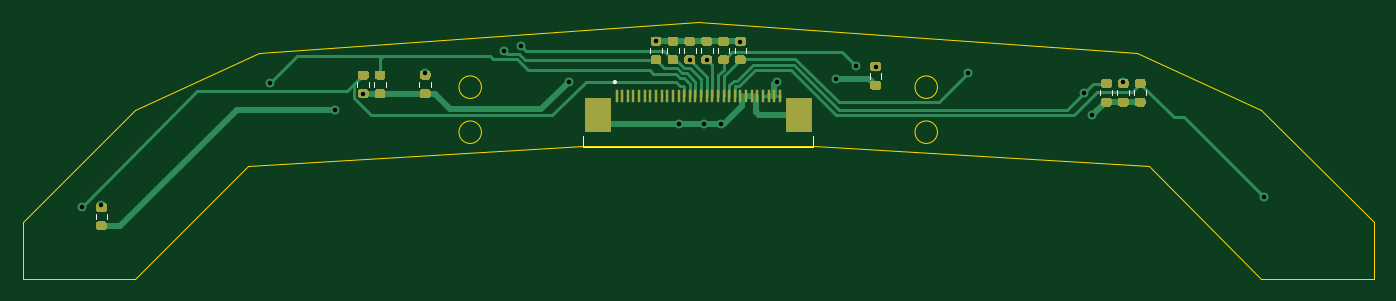
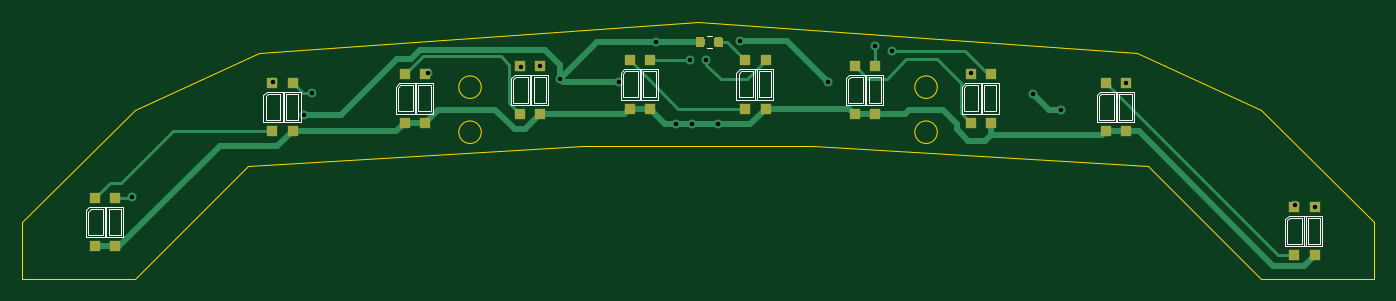
Circuit board: 10 layer files. Board 120.0 x 22.8 mm.
- bottom_copper: KaszmirSensors-B_Cu.gbr (9556 bytes)
- bottom_mask: KaszmirSensors-B_Mask.gbr (2371 bytes)
- paste: KaszmirSensors-B_Paste.gbr (2366 bytes)
- bottom_silk: KaszmirSensors-B_SilkS.gbr (9252 bytes)
- outline: KaszmirSensors-Edge_Cuts.gbr (1559 bytes)
- top_copper: KaszmirSensors-F_Cu.gbr (21261 bytes)
- top_mask: KaszmirSensors-F_Mask.gbr (11066 bytes)
- paste: KaszmirSensors-F_Paste.gbr (11061 bytes)
- top_silk: KaszmirSensors-F_SilkS.gbr (2344 bytes)
- drill: KaszmirSensors.drl (635 bytes)

=== bottom_copper: KaszmirSensors-B_Cu.gbr (9556 bytes, source omitted) ===
=== bottom_mask: KaszmirSensors-B_Mask.gbr ===
%TF.GenerationSoftware,KiCad,Pcbnew,(5.1.7)-1*%
%TF.CreationDate,2021-05-03T22:05:59+02:00*%
%TF.ProjectId,KaszmirSensors,4b61737a-6d69-4725-9365-6e736f72732e,rev?*%
%TF.SameCoordinates,Original*%
%TF.FileFunction,Soldermask,Bot*%
%TF.FilePolarity,Negative*%
%FSLAX46Y46*%
G04 Gerber Fmt 4.6, Leading zero omitted, Abs format (unit mm)*
G04 Created by KiCad (PCBNEW (5.1.7)-1) date 2021-05-03 22:05:59*
%MOMM*%
%LPD*%
G01*
G04 APERTURE LIST*
%ADD10R,1.000000X1.000000*%
G04 APERTURE END LIST*
D10*
%TO.C,U10*%
X86300000Y-109650000D03*
X84500000Y-109650000D03*
X84500000Y-105350000D03*
X86300000Y-105350000D03*
%TD*%
%TO.C,U9*%
X103050000Y-98650000D03*
X101250000Y-98650000D03*
X101250000Y-94350000D03*
X103050000Y-94350000D03*
%TD*%
%TO.C,U8*%
X115050000Y-97900000D03*
X113250000Y-97900000D03*
X113250000Y-93600000D03*
X115050000Y-93600000D03*
%TD*%
%TO.C,U7*%
X125300000Y-97150000D03*
X123500000Y-97150000D03*
X123500000Y-92850000D03*
X125300000Y-92850000D03*
%TD*%
%TO.C,U6*%
X135050000Y-96650000D03*
X133250000Y-96650000D03*
X133250000Y-92350000D03*
X135050000Y-92350000D03*
%TD*%
%TO.C,U5*%
X145300000Y-96650000D03*
X143500000Y-96650000D03*
X143500000Y-92350000D03*
X145300000Y-92350000D03*
%TD*%
%TO.C,U4*%
X155050000Y-97150000D03*
X153250000Y-97150000D03*
X153250000Y-92850000D03*
X155050000Y-92850000D03*
%TD*%
%TO.C,U3*%
X165300000Y-97900000D03*
X163500000Y-97900000D03*
X163500000Y-93600000D03*
X165300000Y-93600000D03*
%TD*%
%TO.C,U2*%
X177050000Y-98650000D03*
X175250000Y-98650000D03*
X175250000Y-94350000D03*
X177050000Y-94350000D03*
%TD*%
%TO.C,U1*%
X192800000Y-108900000D03*
X191000000Y-108900000D03*
X191000000Y-104600000D03*
X192800000Y-104600000D03*
%TD*%
%TO.C,R3*%
G36*
G01*
X138675000Y-91025000D02*
X138675000Y-90475000D01*
G75*
G02*
X138875000Y-90275000I200000J0D01*
G01*
X139275000Y-90275000D01*
G75*
G02*
X139475000Y-90475000I0J-200000D01*
G01*
X139475000Y-91025000D01*
G75*
G02*
X139275000Y-91225000I-200000J0D01*
G01*
X138875000Y-91225000D01*
G75*
G02*
X138675000Y-91025000I0J200000D01*
G01*
G37*
G36*
G01*
X137025000Y-91025000D02*
X137025000Y-90475000D01*
G75*
G02*
X137225000Y-90275000I200000J0D01*
G01*
X137625000Y-90275000D01*
G75*
G02*
X137825000Y-90475000I0J-200000D01*
G01*
X137825000Y-91025000D01*
G75*
G02*
X137625000Y-91225000I-200000J0D01*
G01*
X137225000Y-91225000D01*
G75*
G02*
X137025000Y-91025000I0J200000D01*
G01*
G37*
%TD*%
M02*

=== paste: KaszmirSensors-B_Paste.gbr ===
%TF.GenerationSoftware,KiCad,Pcbnew,(5.1.7)-1*%
%TF.CreationDate,2021-05-03T22:05:59+02:00*%
%TF.ProjectId,KaszmirSensors,4b61737a-6d69-4725-9365-6e736f72732e,rev?*%
%TF.SameCoordinates,Original*%
%TF.FileFunction,Paste,Bot*%
%TF.FilePolarity,Positive*%
%FSLAX46Y46*%
G04 Gerber Fmt 4.6, Leading zero omitted, Abs format (unit mm)*
G04 Created by KiCad (PCBNEW (5.1.7)-1) date 2021-05-03 22:05:59*
%MOMM*%
%LPD*%
G01*
G04 APERTURE LIST*
%ADD10R,1.000000X1.000000*%
G04 APERTURE END LIST*
D10*
%TO.C,U10*%
X86300000Y-109650000D03*
X84500000Y-109650000D03*
X84500000Y-105350000D03*
X86300000Y-105350000D03*
%TD*%
%TO.C,U9*%
X103050000Y-98650000D03*
X101250000Y-98650000D03*
X101250000Y-94350000D03*
X103050000Y-94350000D03*
%TD*%
%TO.C,U8*%
X115050000Y-97900000D03*
X113250000Y-97900000D03*
X113250000Y-93600000D03*
X115050000Y-93600000D03*
%TD*%
%TO.C,U7*%
X125300000Y-97150000D03*
X123500000Y-97150000D03*
X123500000Y-92850000D03*
X125300000Y-92850000D03*
%TD*%
%TO.C,U6*%
X135050000Y-96650000D03*
X133250000Y-96650000D03*
X133250000Y-92350000D03*
X135050000Y-92350000D03*
%TD*%
%TO.C,U5*%
X145300000Y-96650000D03*
X143500000Y-96650000D03*
X143500000Y-92350000D03*
X145300000Y-92350000D03*
%TD*%
%TO.C,U4*%
X155050000Y-97150000D03*
X153250000Y-97150000D03*
X153250000Y-92850000D03*
X155050000Y-92850000D03*
%TD*%
%TO.C,U3*%
X165300000Y-97900000D03*
X163500000Y-97900000D03*
X163500000Y-93600000D03*
X165300000Y-93600000D03*
%TD*%
%TO.C,U2*%
X177050000Y-98650000D03*
X175250000Y-98650000D03*
X175250000Y-94350000D03*
X177050000Y-94350000D03*
%TD*%
%TO.C,U1*%
X192800000Y-108900000D03*
X191000000Y-108900000D03*
X191000000Y-104600000D03*
X192800000Y-104600000D03*
%TD*%
%TO.C,R3*%
G36*
G01*
X138675000Y-91025000D02*
X138675000Y-90475000D01*
G75*
G02*
X138875000Y-90275000I200000J0D01*
G01*
X139275000Y-90275000D01*
G75*
G02*
X139475000Y-90475000I0J-200000D01*
G01*
X139475000Y-91025000D01*
G75*
G02*
X139275000Y-91225000I-200000J0D01*
G01*
X138875000Y-91225000D01*
G75*
G02*
X138675000Y-91025000I0J200000D01*
G01*
G37*
G36*
G01*
X137025000Y-91025000D02*
X137025000Y-90475000D01*
G75*
G02*
X137225000Y-90275000I200000J0D01*
G01*
X137625000Y-90275000D01*
G75*
G02*
X137825000Y-90475000I0J-200000D01*
G01*
X137825000Y-91025000D01*
G75*
G02*
X137625000Y-91225000I-200000J0D01*
G01*
X137225000Y-91225000D01*
G75*
G02*
X137025000Y-91025000I0J200000D01*
G01*
G37*
%TD*%
M02*

=== bottom_silk: KaszmirSensors-B_SilkS.gbr (9252 bytes, source omitted) ===
=== outline: KaszmirSensors-Edge_Cuts.gbr ===
%TF.GenerationSoftware,KiCad,Pcbnew,(5.1.7)-1*%
%TF.CreationDate,2021-05-03T22:05:59+02:00*%
%TF.ProjectId,KaszmirSensors,4b61737a-6d69-4725-9365-6e736f72732e,rev?*%
%TF.SameCoordinates,Original*%
%TF.FileFunction,Profile,NP*%
%FSLAX46Y46*%
G04 Gerber Fmt 4.6, Leading zero omitted, Abs format (unit mm)*
G04 Created by KiCad (PCBNEW (5.1.7)-1) date 2021-05-03 22:05:59*
%MOMM*%
%LPD*%
G01*
G04 APERTURE LIST*
%TA.AperFunction,Profile*%
%ADD10C,0.050000*%
%TD*%
G04 APERTURE END LIST*
D10*
X178250000Y-91750000D02*
X139250000Y-89000000D01*
X189250000Y-96750000D02*
X178250000Y-91750000D01*
X199250000Y-106750000D02*
X189250000Y-96750000D01*
X199250000Y-111750000D02*
X199250000Y-106750000D01*
X100250000Y-91750000D02*
X139250000Y-89000000D01*
X89250000Y-96750000D02*
X100250000Y-91750000D01*
X79250000Y-106750000D02*
X89250000Y-96750000D01*
X149500000Y-100000000D02*
X179250000Y-101750000D01*
X129000000Y-100000000D02*
X149500000Y-100000000D01*
X99250000Y-101750000D02*
X129000000Y-100000000D01*
X79250000Y-111750000D02*
X79250000Y-106750000D01*
X89250000Y-111750000D02*
X99250000Y-101750000D01*
X189250000Y-111750000D02*
X179250000Y-101750000D01*
X189250000Y-111750000D02*
X199250000Y-111750000D01*
X89250000Y-111750000D02*
X79250000Y-111750000D01*
X160500000Y-98750000D02*
G75*
G03*
X160500000Y-98750000I-1000000J0D01*
G01*
X160500000Y-94750000D02*
G75*
G03*
X160500000Y-94750000I-1000000J0D01*
G01*
X120000000Y-98750000D02*
G75*
G03*
X120000000Y-98750000I-1000000J0D01*
G01*
X120000000Y-94750000D02*
G75*
G03*
X120000000Y-94750000I-1000000J0D01*
G01*
M02*

=== top_copper: KaszmirSensors-F_Cu.gbr (21261 bytes, source omitted) ===
=== top_mask: KaszmirSensors-F_Mask.gbr (11066 bytes, source omitted) ===
=== paste: KaszmirSensors-F_Paste.gbr (11061 bytes, source omitted) ===
=== top_silk: KaszmirSensors-F_SilkS.gbr ===
%TF.GenerationSoftware,KiCad,Pcbnew,(5.1.7)-1*%
%TF.CreationDate,2021-05-03T22:05:59+02:00*%
%TF.ProjectId,KaszmirSensors,4b61737a-6d69-4725-9365-6e736f72732e,rev?*%
%TF.SameCoordinates,Original*%
%TF.FileFunction,Legend,Top*%
%TF.FilePolarity,Positive*%
%FSLAX46Y46*%
G04 Gerber Fmt 4.6, Leading zero omitted, Abs format (unit mm)*
G04 Created by KiCad (PCBNEW (5.1.7)-1) date 2021-05-03 22:05:59*
%MOMM*%
%LPD*%
G01*
G04 APERTURE LIST*
%ADD10C,0.120000*%
%ADD11C,0.127000*%
%ADD12C,0.200000*%
G04 APERTURE END LIST*
D10*
%TO.C,R15*%
X110022500Y-94737258D02*
X110022500Y-94262742D01*
X108977500Y-94737258D02*
X108977500Y-94262742D01*
%TO.C,R14*%
X111522500Y-94737258D02*
X111522500Y-94262742D01*
X110477500Y-94737258D02*
X110477500Y-94262742D01*
%TO.C,R13*%
X134977500Y-91262742D02*
X134977500Y-91737258D01*
X136022500Y-91262742D02*
X136022500Y-91737258D01*
%TO.C,R12*%
X136477500Y-91262742D02*
X136477500Y-91737258D01*
X137522500Y-91262742D02*
X137522500Y-91737258D01*
%TO.C,R11*%
X137977500Y-91262742D02*
X137977500Y-91737258D01*
X139022500Y-91262742D02*
X139022500Y-91737258D01*
%TO.C,R10*%
X139477500Y-91262742D02*
X139477500Y-91737258D01*
X140522500Y-91262742D02*
X140522500Y-91737258D01*
%TO.C,R9*%
X140977500Y-91262742D02*
X140977500Y-91737258D01*
X142022500Y-91262742D02*
X142022500Y-91737258D01*
%TO.C,R8*%
X142477500Y-91262742D02*
X142477500Y-91737258D01*
X143522500Y-91262742D02*
X143522500Y-91737258D01*
%TO.C,R7*%
X176022500Y-95487258D02*
X176022500Y-95012742D01*
X174977500Y-95487258D02*
X174977500Y-95012742D01*
%TO.C,R6*%
X179022500Y-95487258D02*
X179022500Y-95012742D01*
X177977500Y-95487258D02*
X177977500Y-95012742D01*
%TO.C,R5*%
X85727500Y-106012742D02*
X85727500Y-106487258D01*
X86772500Y-106012742D02*
X86772500Y-106487258D01*
%TO.C,R4*%
X114477500Y-94262742D02*
X114477500Y-94737258D01*
X115522500Y-94262742D02*
X115522500Y-94737258D01*
%TO.C,R2*%
X154477500Y-93512742D02*
X154477500Y-93987258D01*
X155522500Y-93512742D02*
X155522500Y-93987258D01*
%TO.C,R1*%
X176477500Y-95012742D02*
X176477500Y-95487258D01*
X177522500Y-95012742D02*
X177522500Y-95487258D01*
D11*
%TO.C,J1*%
X129035000Y-100050000D02*
X129035000Y-99100000D01*
X149465000Y-100050000D02*
X149465000Y-99100000D01*
X129035000Y-100050000D02*
X149465000Y-100050000D01*
D12*
X131950000Y-94300000D02*
G75*
G03*
X131950000Y-94300000I-100000J0D01*
G01*
%TD*%
M02*

=== drill: KaszmirSensors.drl ===
M48
; DRILL file {KiCad (5.1.7)-1} date 05/03/21 22:05:32
; FORMAT={-:-/ absolute / inch / decimal}
; #@! TF.CreationDate,2021-05-03T22:05:32+02:00
; #@! TF.GenerationSoftware,Kicad,Pcbnew,(5.1.7)-1
FMAT,2
INCH
T1C0.0157
%
G90
G05
T1
X3.3268Y-4.1476
X3.3957Y-4.1437
X3.9862Y-3.7146
X4.2126Y-3.8091
X4.311Y-3.753
X4.5276Y-3.6811
X4.8031Y-3.6024
X4.8637Y-3.5865
X5.0295Y-3.7106
X5.3346Y-3.5699
X5.4134Y-3.8583
X5.4528Y-3.6348
X5.502Y-3.8583
X5.5118Y-3.6348
X5.561Y-3.8583
X5.6299Y-3.5728
X5.7579Y-3.7106
X5.9646Y-3.7008
X6.0335Y-3.6555
X6.1024Y-3.6614
X6.4272Y-3.6811
X6.8307Y-3.75
X6.8602Y-3.8287
X6.9685Y-3.7106
X7.4606Y-4.1142
T0
M30

